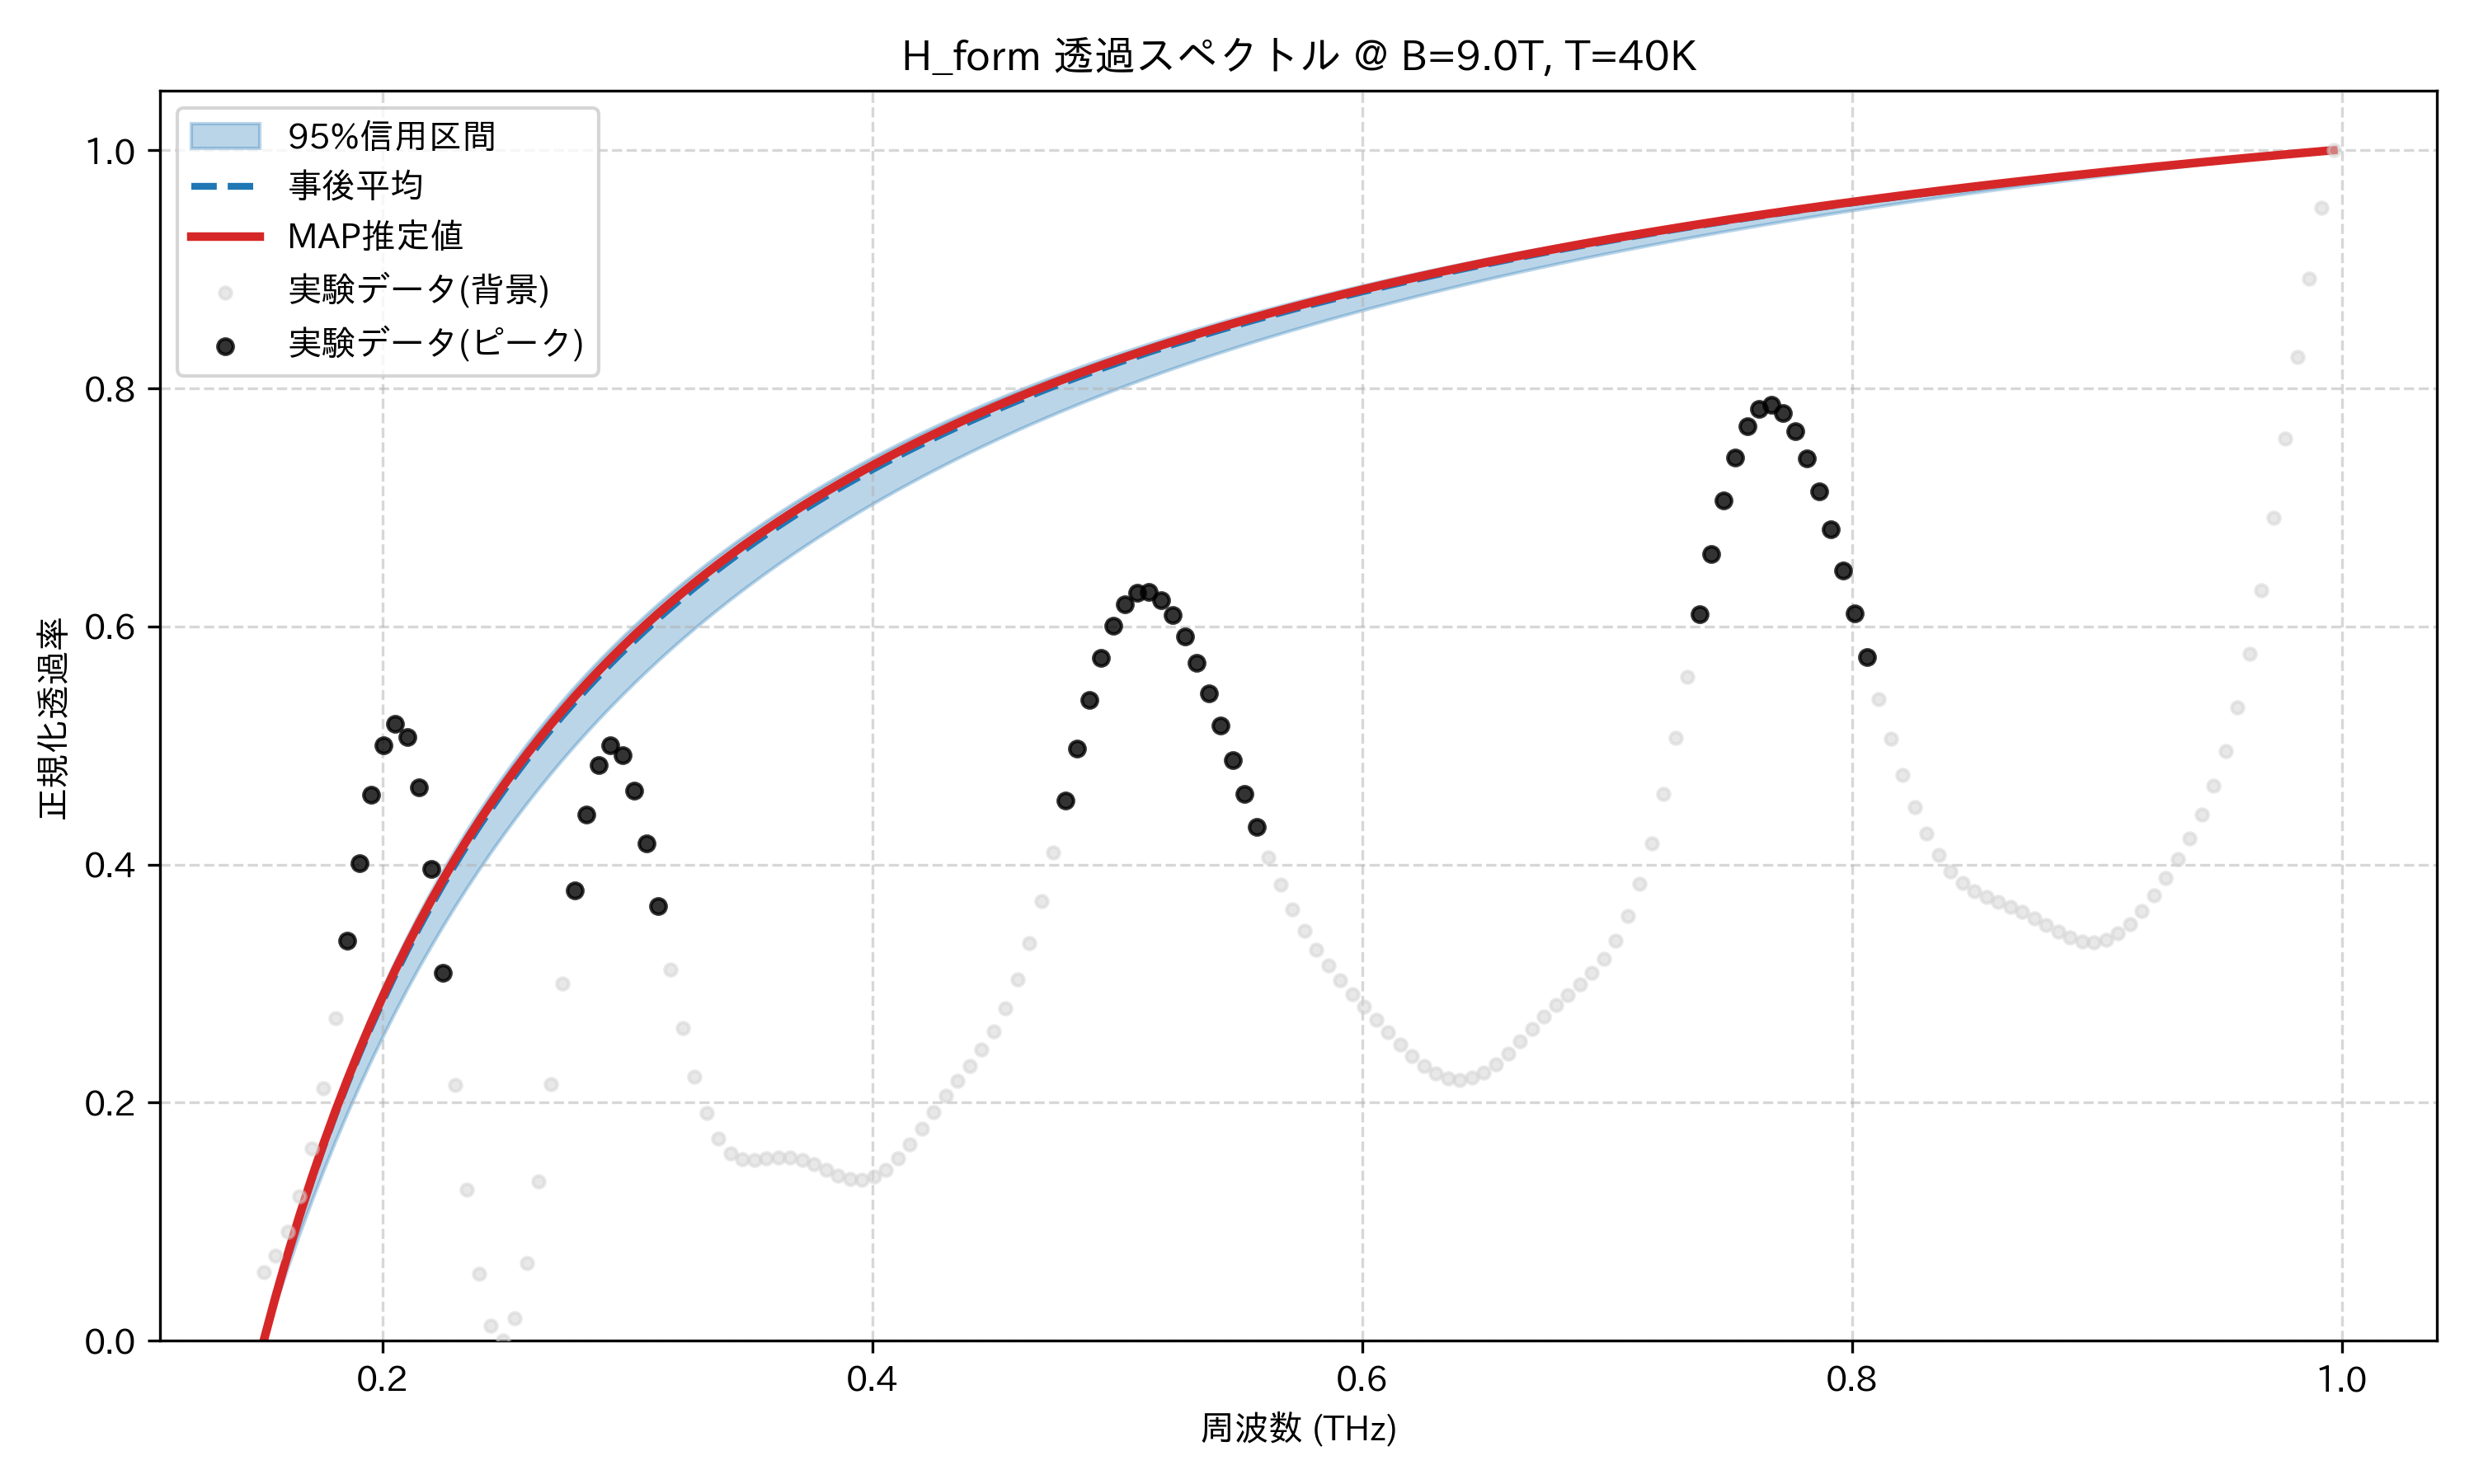

Values plotted in this chart, from the file beside it:
frequency_thz, mean_transmission, map_transmission, lower_95, upper_95, observed_normalized
0.1514, 0.0, 0.0, 0.0, 0.0, 0.05791
0.1563, 0.03667, 0.03731, 0.03156, 0.03856, 0.07122
0.1612, 0.07113, 0.07232, 0.06157, 0.07466, 0.09192
0.1661, 0.1036, 0.1052, 0.09013, 0.1085, 0.1216
0.171, 0.1342, 0.1363, 0.1173, 0.1404, 0.1615
0.1759, 0.1631, 0.1655, 0.1433, 0.1703, 0.2119
0.1808, 0.1904, 0.1932, 0.1681, 0.1986, 0.2712
0.1856, 0.2163, 0.2194, 0.1917, 0.2253, 0.3362
0.1905, 0.2409, 0.2442, 0.2144, 0.2506, 0.4012
0.1954, 0.2643, 0.2678, 0.236, 0.2746, 0.4586
0.2003, 0.2865, 0.2902, 0.2568, 0.2974, 0.5002
0.2052, 0.3077, 0.3116, 0.2767, 0.319, 0.5181
0.2101, 0.3279, 0.3319, 0.2958, 0.3396, 0.5069
0.2149, 0.3472, 0.3513, 0.3142, 0.3592, 0.4652
0.2198, 0.3656, 0.3699, 0.3319, 0.3779, 0.3965
0.2247, 0.3833, 0.3876, 0.3488, 0.3957, 0.3093
0.2296, 0.4001, 0.4045, 0.3652, 0.4128, 0.2151
0.2345, 0.4163, 0.4208, 0.3809, 0.4291, 0.127
0.2394, 0.4319, 0.4363, 0.3961, 0.4448, 0.05664
0.2443, 0.4468, 0.4513, 0.4107, 0.4598, 0.01275
0.2491, 0.4611, 0.4656, 0.4249, 0.4742, 0.0
0.254, 0.4749, 0.4794, 0.4385, 0.488, 0.01874
0.2589, 0.4881, 0.4927, 0.4517, 0.5013, 0.06552
0.2638, 0.5009, 0.5055, 0.4644, 0.514, 0.1339
0.2687, 0.5132, 0.5178, 0.4768, 0.5263, 0.2153
0.2736, 0.5251, 0.5296, 0.4887, 0.5382, 0.3001
0.2785, 0.5365, 0.5411, 0.5002, 0.5496, 0.3786
0.2833, 0.5476, 0.5521, 0.5114, 0.5606, 0.442
0.2882, 0.5583, 0.5628, 0.5223, 0.5712, 0.4837
0.2931, 0.5686, 0.5731, 0.5328, 0.5814, 0.5002
0.298, 0.5786, 0.5831, 0.543, 0.5914, 0.4917
0.3029, 0.5883, 0.5927, 0.5529, 0.6009, 0.4621
0.3078, 0.5976, 0.602, 0.5625, 0.6102, 0.4175
0.3127, 0.6067, 0.6111, 0.5719, 0.6192, 0.3651
0.3175, 0.6155, 0.6198, 0.5809, 0.6279, 0.3117
0.3224, 0.624, 0.6283, 0.5898, 0.6363, 0.2628
0.3273, 0.6323, 0.6366, 0.5984, 0.6445, 0.222
0.3322, 0.6404, 0.6446, 0.6067, 0.6524, 0.191
0.3371, 0.6482, 0.6523, 0.6148, 0.6601, 0.17
0.342, 0.6557, 0.6599, 0.6227, 0.6675, 0.1577
0.3468, 0.6631, 0.6672, 0.6305, 0.6748, 0.1524
0.3517, 0.6703, 0.6743, 0.638, 0.6818, 0.1516
0.3566, 0.6772, 0.6812, 0.6453, 0.6886, 0.1529
0.3615, 0.684, 0.688, 0.6524, 0.6953, 0.1543
0.3664, 0.6906, 0.6945, 0.6594, 0.7017, 0.1542
0.3713, 0.697, 0.7009, 0.6662, 0.708, 0.1521
0.3762, 0.7033, 0.7071, 0.6728, 0.7142, 0.1483
0.381, 0.7094, 0.7132, 0.6793, 0.7201, 0.1435
0.3859, 0.7153, 0.7191, 0.6856, 0.7259, 0.1389
0.3908, 0.7211, 0.7248, 0.6917, 0.7316, 0.1357
0.3957, 0.7268, 0.7304, 0.6978, 0.7371, 0.1351
0.4006, 0.7323, 0.7359, 0.7037, 0.7425, 0.1377
0.4055, 0.7377, 0.7412, 0.7094, 0.7478, 0.1438
0.4104, 0.7429, 0.7465, 0.715, 0.7529, 0.1531
0.4152, 0.7481, 0.7515, 0.7205, 0.7579, 0.165
0.4201, 0.7531, 0.7565, 0.7259, 0.7628, 0.1784
0.425, 0.758, 0.7614, 0.7312, 0.7675, 0.1922
0.4299, 0.7628, 0.7661, 0.7363, 0.7722, 0.2056
0.4348, 0.7675, 0.7707, 0.7414, 0.7767, 0.2184
0.4397, 0.772, 0.7753, 0.7463, 0.7812, 0.231
... 114 more rows
